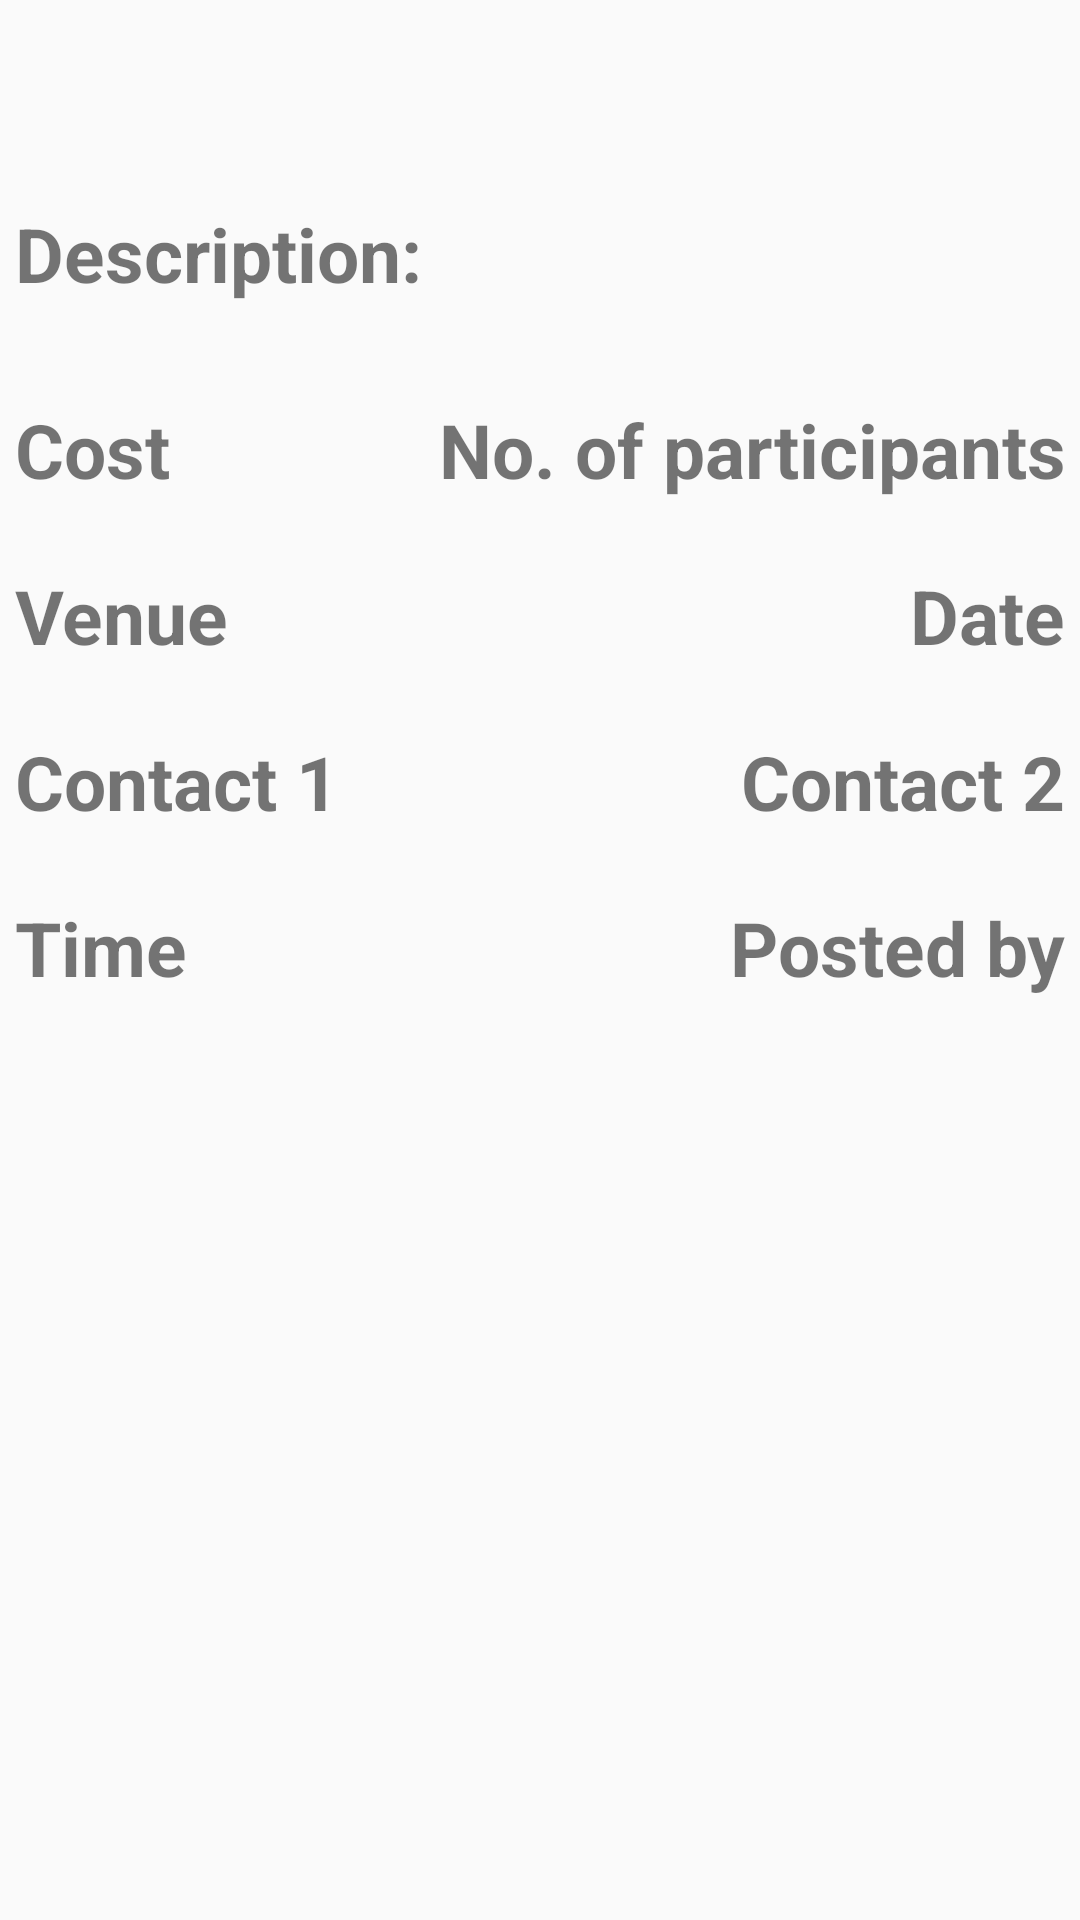

Here is an Android app screen rendered from its layout file. Give the layout XML and the strings, colors and styles it references.
<!-- AndroidManifest.xml: activity theme AppTheme.NoActionBar -->
<!-- res/layout/activity_view_event.xml -->
<?xml version="1.0" encoding="utf-8"?>
<androidx.coordinatorlayout.widget.CoordinatorLayout xmlns:android="http://schemas.android.com/apk/res/android"
    xmlns:app="http://schemas.android.com/apk/res-auto"
    xmlns:tools="http://schemas.android.com/tools"
    android:layout_width="match_parent"
    android:layout_height="match_parent"
    android:fitsSystemWindows="true"
    tools:context=".events.ViewEventActivity">

    <com.google.android.material.appbar.AppBarLayout
        android:id="@+id/app_bar"
        android:layout_width="match_parent"
        android:layout_height="@dimen/app_bar_height"
        android:fitsSystemWindows="true"
        android:theme="@style/AppTheme.AppBarOverlay">

        <com.google.android.material.appbar.CollapsingToolbarLayout
            android:id="@+id/toolbar_layout"
            android:layout_width="match_parent"
            android:layout_height="match_parent"
            android:fitsSystemWindows="true"
            app:contentScrim="?attr/colorPrimary"
            app:layout_scrollFlags="scroll|exitUntilCollapsed"
            app:toolbarId="@+id/toolbar">
            <ImageView
                android:layout_width="match_parent"
                android:layout_height="match_parent"
                android:id="@+id/showEventBanner"
                android:scaleType="fitXY"/>
            <androidx.appcompat.widget.Toolbar
                android:id="@+id/toolbar"
                android:layout_width="match_parent"
                android:layout_height="?attr/actionBarSize"
                app:layout_collapseMode="pin"
                app:popupTheme="@style/AppTheme.PopupOverlay" />
        </com.google.android.material.appbar.CollapsingToolbarLayout>
    </com.google.android.material.appbar.AppBarLayout>

    <include layout="@layout/content_view_event" />

    <com.google.android.material.floatingactionbutton.FloatingActionButton
        android:id="@+id/fab"
        android:layout_width="wrap_content"
        android:layout_height="wrap_content"
        android:layout_margin="@dimen/fab_margin"
        android:backgroundTint="@color/colorPrimaryDark"
        app:layout_anchor="@id/app_bar"
        app:layout_anchorGravity="bottom|end"
        app:srcCompat="@android:drawable/ic_dialog_email" />

</androidx.coordinatorlayout.widget.CoordinatorLayout>
<!-- res/layout/content_view_event.xml (included above) -->
<?xml version="1.0" encoding="utf-8"?>
<androidx.core.widget.NestedScrollView xmlns:android="http://schemas.android.com/apk/res/android"
    xmlns:app="http://schemas.android.com/apk/res-auto"
    xmlns:tools="http://schemas.android.com/tools"
    android:layout_width="match_parent"
    android:layout_height="match_parent"
    app:layout_behavior="@string/appbar_scrolling_view_behavior"
    tools:context=".events.ViewEventActivity"
    tools:showIn="@layout/activity_view_event">
    <LinearLayout
        android:layout_width="match_parent"
        android:layout_height="match_parent"
        android:orientation="vertical">
        <TextView
            android:layout_width="wrap_content"
            android:layout_height="wrap_content"
            android:id="@+id/showEventName"
            android:textSize="25sp"
            android:textStyle="bold" />
        <TextView
            android:layout_width="wrap_content"
            android:layout_height="wrap_content"
            android:id="@+id/showEventHeadline"
            android:layout_margin="5dp"/>
        <TextView
            android:layout_width="wrap_content"
            android:layout_height="wrap_content"
            android:text="Description:"
            android:textSize="25sp"
            android:layout_margin="5dp"
            android:textStyle="bold"/>
        <TextView
            android:layout_width="wrap_content"
            android:layout_height="wrap_content"
            android:id="@+id/showEventDescription"
            android:textSize="16sp"/>
        <TableLayout
            android:layout_width="match_parent"
            android:layout_height="wrap_content"
            android:stretchColumns="1"
            android:padding="5dp">
            <TableRow>
                <TextView
                    android:layout_column="1"
                    android:text="Cost"
                    android:textSize="25sp"
                    android:textStyle="bold" />
                <TextView
                    android:text="No. of participants"
                    android:gravity="right"
                    android:textSize="25sp"
                    android:textStyle="bold" />
            </TableRow>
            <TableRow>
                <TextView
                    android:layout_column="1"
                    android:id="@+id/showEventCost"
                    android:textSize="16sp" />
                <TextView
                    android:gravity="right"
                    android:id="@+id/showEventParticipants"
                    android:textSize="16sp" />
            </TableRow>
            <TableRow>
                <TextView
                    android:layout_column="1"
                    android:text="Venue"
                    android:textSize="25sp"
                    android:textStyle="bold" />
                <TextView
                    android:text="Date"
                    android:gravity="right"
                    android:textSize="25sp"
                    android:textStyle="bold" />
            </TableRow>
            <TableRow>
                <TextView
                    android:layout_column="1"
                    android:id="@+id/showEventVenue"
                    android:textSize="16sp" />
                <TextView
                    android:gravity="right"
                    android:id="@+id/showEventDate"
                    android:textSize="16sp" />
            </TableRow>
            <TableRow>
                <TextView
                    android:layout_column="1"
                    android:text="Contact 1"
                    android:textSize="25sp"
                    android:textIsSelectable="true"
                    android:textStyle="bold" />
                <TextView
                    android:text="Contact 2"
                    android:gravity="right"
                    android:textSize="25sp"
                    android:textIsSelectable="true"
                    android:textStyle="bold" />
            </TableRow>
            <TableRow>
                <TextView
                    android:layout_column="1"
                    android:id="@+id/showEventContactOne"
                    android:textIsSelectable="true"
                    android:textSize="16sp" />
                <TextView
                    android:gravity="right"
                    android:id="@+id/showEventContactTwo"
                    android:textIsSelectable="true"
                    android:textSize="16sp" />
            </TableRow>
            <TableRow>
                <TextView
                    android:layout_column="1"
                    android:text="Time"
                    android:textSize="25sp"
                    android:textStyle="bold" />
                <TextView
                    android:text="Posted by"
                    android:gravity="right"
                    android:textSize="25sp"
                    android:textStyle="bold" />
            </TableRow>
            <TableRow>
                <TextView
                    android:layout_column="1"
                    android:id="@+id/showEventTime"
                    android:textSize="16sp" />
                <TextView
                    android:gravity="right"
                    android:id="@+id/showEventCreator"
                    android:textSize="16sp" />
            </TableRow>
        </TableLayout>
    </LinearLayout>

</androidx.core.widget.NestedScrollView>
<!-- resources referenced by this layout -->
<resources>
  <color name="colorPrimaryDark">#e53935</color>
  <style name="AppTheme.AppBarOverlay" parent="ThemeOverlay.AppCompat.Dark.ActionBar" />
  <style name="AppTheme.PopupOverlay" parent="ThemeOverlay.AppCompat.Light" />
  <style name="AppTheme.NoActionBar">
          <item name="windowActionBar">false</item>
          <item name="windowNoTitle">true</item>
      </style>
</resources>
